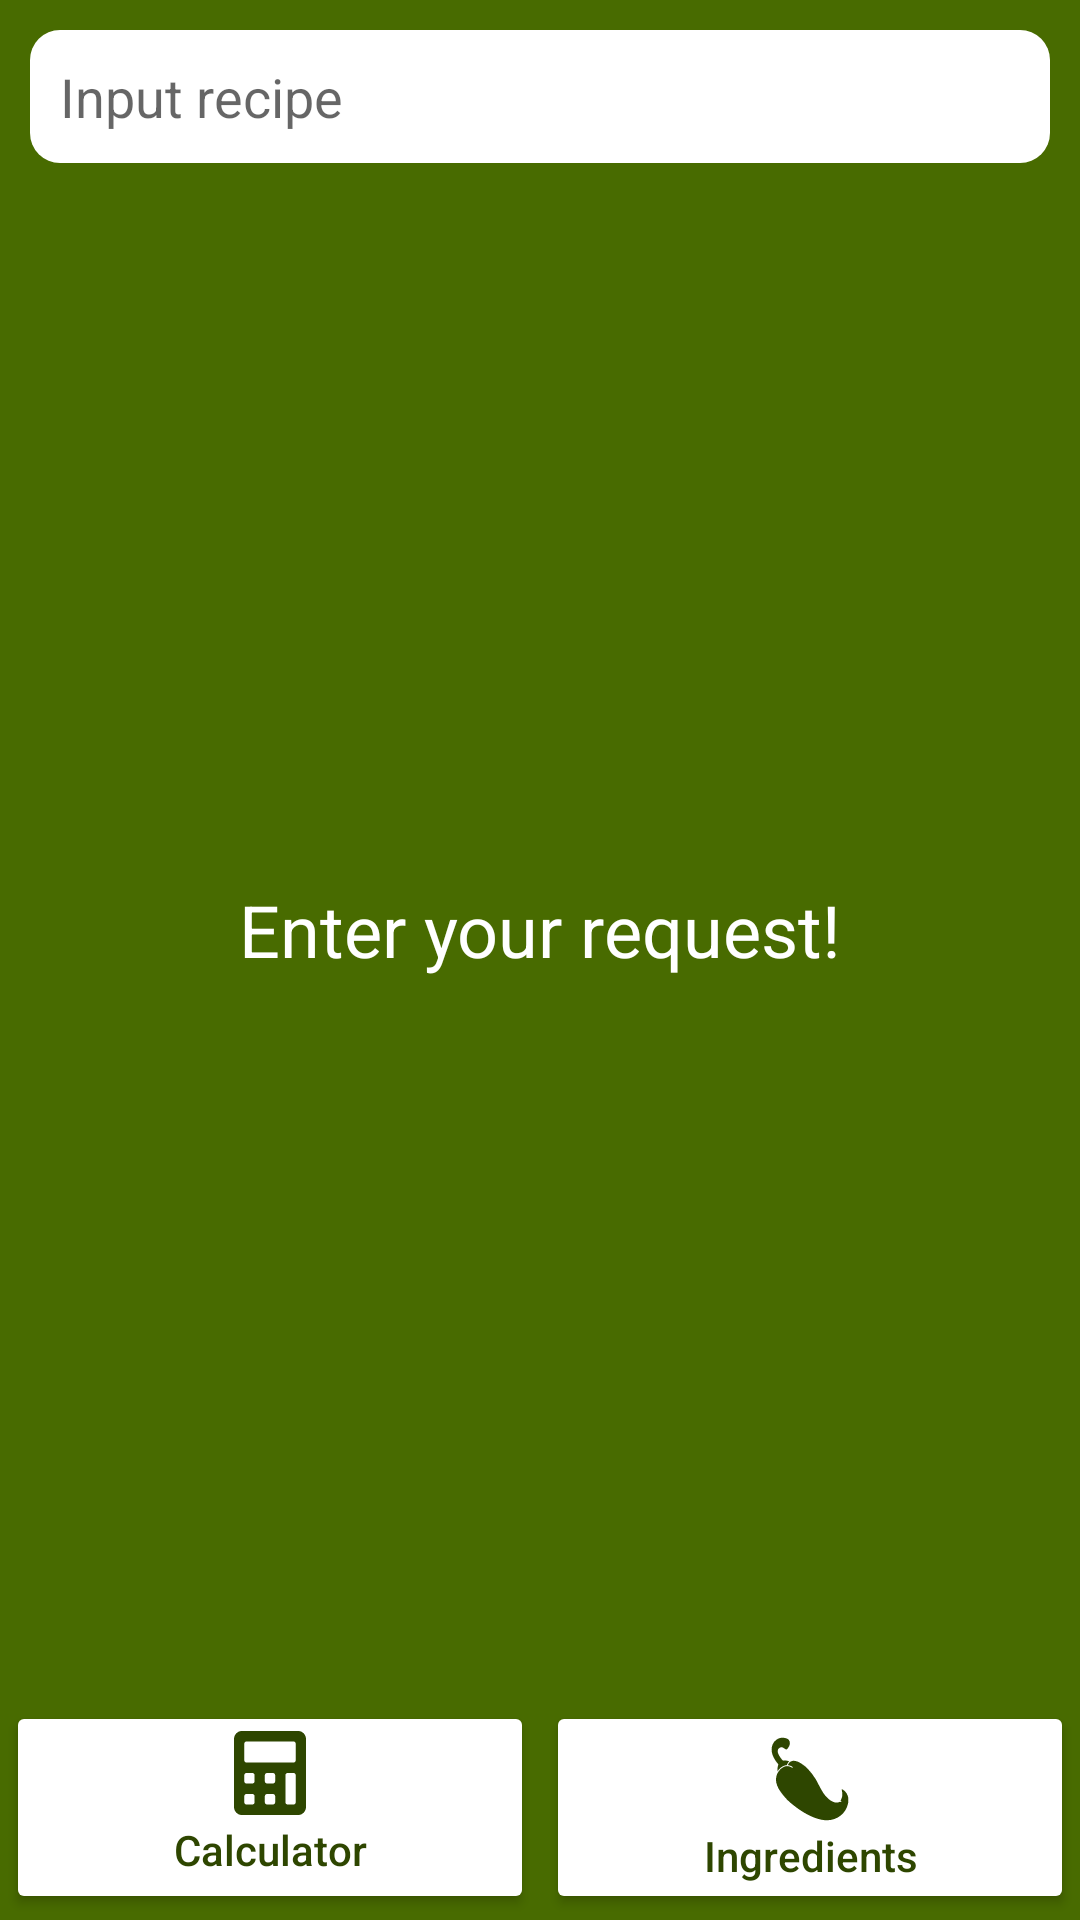

This screen was rendered from an Android layout file. Write that file and the resources it references.
<!-- AndroidManifest.xml: application theme Theme.PocketNutri -->
<!-- res/layout/fragment_recipes.xml -->
<?xml version="1.0" encoding="utf-8"?>
<androidx.constraintlayout.widget.ConstraintLayout xmlns:android="http://schemas.android.com/apk/res/android"
    xmlns:app="http://schemas.android.com/apk/res-auto"
    xmlns:tools="http://schemas.android.com/tools"
    android:layout_width="match_parent"
    android:layout_height="match_parent"
    android:background="@color/primaryLight"
    tools:context=".ui.fragments.recipes.Recipes"
    tools:ignore="contentDescription, autofill">

    <TextView
        android:id="@+id/recEmptyInputMessage"
        android:layout_width="wrap_content"
        android:layout_height="wrap_content"
        android:text="@string/recipes_empty_input_message"
        android:textColor="@color/white"
        android:textSize="@dimen/text_size_24"
        app:layout_constraintBottom_toTopOf="@+id/recButtonContainer"
        app:layout_constraintEnd_toEndOf="parent"
        app:layout_constraintStart_toStartOf="parent"
        app:layout_constraintTop_toBottomOf="@+id/recEditText" />

    <TextView
        android:id="@+id/recIncorrectRequestMessage"
        android:visibility="invisible"
        android:layout_width="wrap_content"
        android:layout_height="wrap_content"
        android:text="@string/recipes_incorrect_request_message"
        android:textColor="@color/white"
        android:textSize="@dimen/text_size_24"
        app:layout_constraintBottom_toTopOf="@+id/recButtonContainer"
        app:layout_constraintEnd_toEndOf="parent"
        app:layout_constraintStart_toStartOf="parent"
        app:layout_constraintTop_toBottomOf="@+id/recEditText" />

    <EditText
        android:id="@+id/recEditText"
        android:layout_width="match_parent"
        android:layout_height="wrap_content"
        android:layout_margin="@dimen/margin_10"
        android:background="@drawable/edit_text_border"
        android:hint="@string/rec_edit_text"
        android:inputType="textAutoComplete"
        android:padding="@dimen/margin_10"
        app:layout_constraintEnd_toEndOf="parent"
        app:layout_constraintStart_toStartOf="parent"
        app:layout_constraintTop_toTopOf="parent" />

    <androidx.constraintlayout.widget.ConstraintLayout
        android:id="@+id/constraintLayout"
        android:layout_width="match_parent"
        android:layout_height="@dimen/view_dimen_0"
        android:layout_margin="@dimen/margin_10"
        app:layout_constraintBottom_toTopOf="@+id/recButtonContainer"
        app:layout_constraintEnd_toEndOf="parent"
        app:layout_constraintStart_toStartOf="parent"
        app:layout_constraintTop_toBottomOf="@id/recEditText">

        <androidx.recyclerview.widget.RecyclerView
            android:id="@+id/recRecycler"
            android:layout_width="match_parent"
            android:layout_height="match_parent"
            app:layout_constraintBottom_toBottomOf="parent"
            app:layout_constraintEnd_toEndOf="parent"
            app:layout_constraintStart_toStartOf="parent"
            app:layout_constraintTop_toTopOf="parent"
            tools:listitem="@layout/recipes_recycler_item" />
    </androidx.constraintlayout.widget.ConstraintLayout>


    <LinearLayout
        android:id="@+id/recButtonContainer"
        android:layout_width="match_parent"
        android:layout_height="wrap_content"
        android:orientation="horizontal"
        app:layout_constraintBottom_toBottomOf="parent"
        app:layout_constraintEnd_toEndOf="parent"
        app:layout_constraintStart_toStartOf="parent">

        <Button
            android:id="@+id/fromRecToCalculatorButton"
            style="@style/nav_button"
            android:layout_width="match_parent"
            android:layout_height="match_parent"
            android:drawableTop="@drawable/calculator_icon"
            android:text="@string/navigation_calculator" />

        <Button
            android:id="@+id/fromRecToIngredientsButton"
            style="@style/nav_button"
            android:layout_width="match_parent"
            android:layout_height="match_parent"
            android:drawableTop="@drawable/ingredients_icon"
            android:text="@string/navigation_ingredients" />

    </LinearLayout>

</androidx.constraintlayout.widget.ConstraintLayout>
<!-- res/layout/recipes_recycler_item.xml (included above) -->
<?xml version="1.0" encoding="utf-8"?>
<androidx.constraintlayout.widget.ConstraintLayout xmlns:android="http://schemas.android.com/apk/res/android"
    xmlns:app="http://schemas.android.com/apk/res-auto"
    xmlns:tools="http://schemas.android.com/tools"
    android:layout_width="match_parent"
    android:layout_height="150dp"
    android:layout_marginVertical="10dp"
    android:background="@color/primaryLight"
    tools:ignore="contentDescription">

    <androidx.constraintlayout.widget.ConstraintLayout
        android:id="@+id/recipesRecyclerItemImageContainer"
        android:layout_width="wrap_content"
        android:layout_height="@dimen/view_dimen_0"
        android:layout_margin="@dimen/margin_10"
        android:background="@drawable/border_radius_shape_white"
        app:layout_constraintBottom_toBottomOf="parent"
        app:layout_constraintStart_toStartOf="parent"
        app:layout_constraintTop_toTopOf="parent">

        <androidx.cardview.widget.CardView
            android:layout_width="match_parent"
            android:layout_height="match_parent"
            app:cardCornerRadius="8dp"
            app:layout_constraintBottom_toBottomOf="parent"
            app:layout_constraintStart_toStartOf="parent"
            app:layout_constraintTop_toTopOf="parent">

            <ImageView
                android:id="@+id/recipesRecyclerItemImage"
                android:layout_width="150dp"
                android:layout_height="match_parent"
                android:scaleType="centerCrop"
                android:src="@drawable/img" />
        </androidx.cardview.widget.CardView>
    </androidx.constraintlayout.widget.ConstraintLayout>

    <TextView
        android:id="@+id/recipesRecyclerItemTitle"
        android:layout_width="@dimen/view_dimen_0"
        android:layout_height="wrap_content"
        android:layout_marginHorizontal="@dimen/margin_10"
        android:textColor="@color/white"
        android:textSize="@dimen/text_size_18"
        app:layout_constraintEnd_toEndOf="parent"
        app:layout_constraintStart_toEndOf="@id/recipesRecyclerItemImageContainer"
        app:layout_constraintTop_toTopOf="@id/recipesRecyclerItemImageContainer" />

    <Button
        android:id="@+id/recipesRecyclerItemMoreInfoButton"
        android:layout_width="@dimen/view_dimen_0"
        android:layout_height="wrap_content"
        android:layout_margin="@dimen/margin_10"
        android:insetTop="@dimen/view_dimen_0"
        android:insetBottom="@dimen/view_dimen_0"
        android:text="@string/recipes_recycler_item_more_info_button"
        android:textAllCaps="false"
        app:layout_constraintBottom_toBottomOf="parent"
        app:layout_constraintEnd_toEndOf="parent"
        app:layout_constraintStart_toEndOf="@id/recipesRecyclerItemImageContainer" />
</androidx.constraintlayout.widget.ConstraintLayout>
<!-- resources referenced by this layout -->
<resources>
  <color name="primaryLight">#486B00</color>
  <color name="white">#FFFFFF</color>
  <dimen name="margin_10">10dp</dimen>
  <dimen name="text_size_18">18sp</dimen>
  <dimen name="text_size_24">24sp</dimen>
  <dimen name="view_dimen_0">0dp</dimen>
  <!-- drawable calculator_icon (drawable) -->
  <vector xmlns:android="http://schemas.android.com/apk/res/android"
      xmlns:tools="http://schemas.android.com/tools"
      android:width="24dp"
      android:height="28dp"
      android:viewportWidth="448"
      android:viewportHeight="512">
    <path
        android:fillColor="@color/primaryDark"
        android:pathData="M400,0L48,0C22.4,0 0,22.4 0,48v416c0,25.6 22.4,48 48,48h352c25.6,0 48,-22.4 48,-48L448,48c0,-25.6 -22.4,-48 -48,-48zM128,435.2c0,6.4 -6.4,12.8 -12.8,12.8L76.8,448c-6.4,0 -12.8,-6.4 -12.8,-12.8v-38.4c0,-6.4 6.4,-12.8 12.8,-12.8h38.4c6.4,0 12.8,6.4 12.8,12.8v38.4zM128,307.2c0,6.4 -6.4,12.8 -12.8,12.8L76.8,320c-6.4,0 -12.8,-6.4 -12.8,-12.8v-38.4c0,-6.4 6.4,-12.8 12.8,-12.8h38.4c6.4,0 12.8,6.4 12.8,12.8v38.4zM256,435.2c0,6.4 -6.4,12.8 -12.8,12.8h-38.4c-6.4,0 -12.8,-6.4 -12.8,-12.8v-38.4c0,-6.4 6.4,-12.8 12.8,-12.8h38.4c6.4,0 12.8,6.4 12.8,12.8v38.4zM256,307.2c0,6.4 -6.4,12.8 -12.8,12.8h-38.4c-6.4,0 -12.8,-6.4 -12.8,-12.8v-38.4c0,-6.4 6.4,-12.8 12.8,-12.8h38.4c6.4,0 12.8,6.4 12.8,12.8v38.4zM384,435.2c0,6.4 -6.4,12.8 -12.8,12.8h-38.4c-6.4,0 -12.8,-6.4 -12.8,-12.8L320,268.8c0,-6.4 6.4,-12.8 12.8,-12.8h38.4c6.4,0 12.8,6.4 12.8,12.8v166.4zM384,179.2c0,6.4 -6.4,12.8 -12.8,12.8L76.8,192c-6.4,0 -12.8,-6.4 -12.8,-12.8L64,76.8C64,70.4 70.4,64 76.8,64h294.4c6.4,0 12.8,6.4 12.8,12.8v102.4z"
        tools:ignore="VectorPath" />
  </vector>
  <!-- drawable edit_text_border (drawable) -->
  <?xml version="1.0" encoding="utf-8"?>
  <shape xmlns:android="http://schemas.android.com/apk/res/android">
      <solid
          android:color="@color/white"
          android:paddingLeft="@dimen/margin_10"
          android:paddingTop="@dimen/margin_10"/>
      <corners
          android:radius="10dp"/>
      <padding
          android:left="8dp"
          android:top="8dp"
          android:right="8dp"
          android:bottom="8dp" />
  </shape>
  <string name="navigation_calculator">Calculator</string>
  <string name="navigation_ingredients">Ingredients</string>
  <string name="rec_edit_text">Input recipe</string>
  <string name="recipes_empty_input_message">Enter your request!</string>
  <string name="recipes_incorrect_request_message">You wrote incorrect request!</string>
  <string name="recipes_recycler_item_more_info_button">Details</string>
  <style name="nav_button">
          <item name="android:layout_weight">0.5</item>
          <item name="android:layout_margin">@dimen/margin_2</item>
          <item name="android:backgroundTint">@color/white</item>
          <item name="android:insetTop">@dimen/view_dimen_0</item>
          <item name="android:insetBottom">@dimen/view_dimen_0</item>
          <item name="android:textAllCaps">false</item>
          <item name="android:textColor">@color/primaryDark</item>
      </style>
  <style name="Theme.PocketNutri" parent="Theme.MaterialComponents.DayNight.NoActionBar">
          
          <item name="colorPrimary">@color/primaryDark</item>
          <item name="colorPrimaryVariant">@color/primaryLight</item>
          <item name="colorOnPrimary">@color/white</item>
          
          <item name="colorSecondary">@color/secondaryGreen</item>
          <item name="colorSecondaryVariant">@color/secondaryBrown</item>
          <item name="colorOnSecondary">@color/black</item>
          
          <item name="android:statusBarColor">?attr/colorPrimaryVariant</item>
          
      </style>
  <color name="primaryDark">#2E4600</color>
  <dimen name="margin_2">2dp</dimen>
  <color name="secondaryGreen">#A2C523</color>
  <color name="secondaryBrown">#7D4427</color>
  <color name="black">#000000</color>
</resources>
